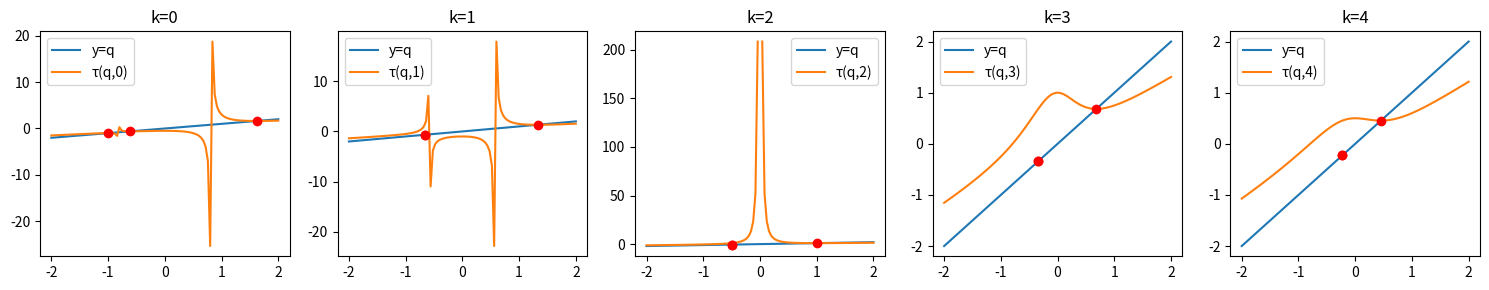
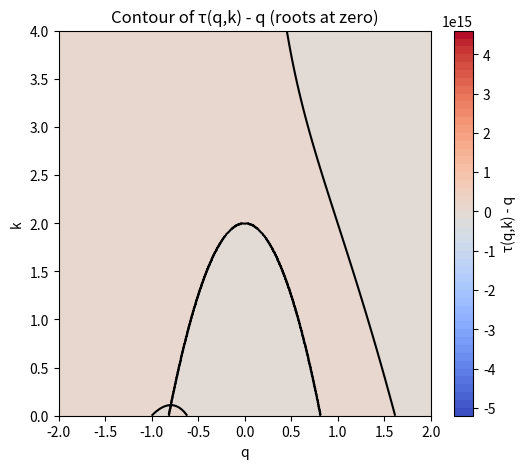
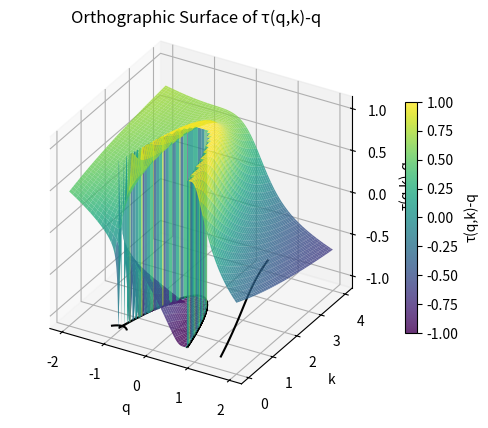
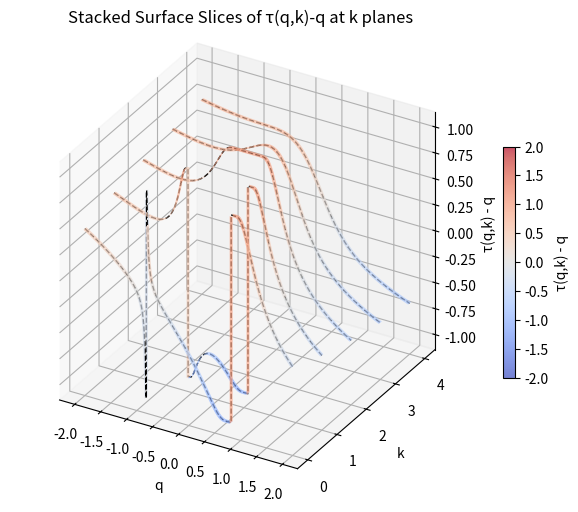

Generate these figures, in order, with matplotlib:
import numpy as np
import matplotlib.pyplot as plt
from mpl_toolkits.mplot3d import Axes3D

def τ(q, k): return (2*q**3 + 1) / (3*q**2 - 2 + k)

ks = np.arange(5)
roots = {k: np.roots([1, 0, k-2, -1]).real for k in ks}

print("Eigenvalues Λ_k for k=0..4:")
for k, r in roots.items():
    print(f"k={k}: {np.round(r,6)}")

q_vals = np.linspace(-2, 2, 101)
fig, axes = plt.subplots(1, 5, figsize=(15,3))
for i, k in enumerate(ks):
    ax = axes[i]
    ax.plot(q_vals, q_vals, label='y=q')
    ax.plot(q_vals, τ(q_vals, k), label=f'τ(q,{k})')
    for root in roots[k]:
        ax.plot(root, root, 'ro')
    ax.set_title(f'k={k}')
    ax.legend()
plt.tight_layout()
plt.show()

q = np.linspace(-2, 2, 1001)
k = np.linspace(0, 4, 1001)
Q, K = np.meshgrid(q, k)
F = τ(Q, K) - Q

plt.figure(figsize=(6,5))
contour = plt.contourf(Q, K, F, levels=50, cmap='coolwarm')
plt.colorbar(contour, label='τ(q,k) - q')
plt.contour(Q, K, F, levels=[0], colors='k')
plt.xlabel('q')
plt.ylabel('k')
plt.title('Contour of τ(q,k) - q (roots at zero)')
plt.show()

q = np.linspace(-2, 2, 1001)
k = np.linspace(0, 4, 1001)
Q, K = np.meshgrid(q, k)
F = τ(Q, K) - Q
F = np.tanh(F)

fig = plt.figure(figsize=(6,6))
ax = fig.add_subplot(111, projection='3d', proj_type='ortho')
surf = ax.plot_surface(Q, K, F, cmap='viridis', edgecolor='none', alpha=0.8, vmin=-1, vmax=1)
ax.contour(Q, K, F, levels=[0], zdir='z', offset=-1, colors='black')
ax.set_xlabel('q')
ax.set_ylabel('k')
ax.set_zlabel('τ(q,k)-q')
ax.set_box_aspect((1,1,1))
fig.colorbar(surf, shrink=0.5, label='τ(q,k)-q')
plt.title('Orthographic Surface of τ(q,k)-q')
plt.show()

q = np.linspace(-2, 2, 10001)
k_values = np.linspace(0, 4, 5)
dy = 0.05  # small slab thickness in k direction

fig = plt.figure(figsize=(8, 6))
ax = fig.add_subplot(111, projection='3d', proj_type='ortho')
# Plot thin surface slabs for each k
for k in k_values:
    F = np.tanh(τ(q, k) - q)
    # Build a thin slab in k-direction
    Qs = np.vstack([q, q])
    Ks = np.vstack([np.full_like(q, k-dy), np.full_like(q, k+dy)])
    Fs = np.vstack([F, F])
    surf = ax.plot_surface(Qs, Ks, Fs, cmap='coolwarm', edgecolor='none', alpha=0.7, vmin=-2, vmax=2)
    # Zero-level contour line on each slab center
    ax.plot(q, np.full_like(q, k), F, 'k--', linewidth=1)

ax.set_xlabel('q')
ax.set_ylabel('k')
ax.set_zlabel('τ(q,k) - q')
ax.set_box_aspect((1,1,1))
fig.colorbar(surf, shrink=0.5, label='τ(q,k) - q')
plt.title('Stacked Surface Slices of τ(q,k)-q at k planes')
plt.show()